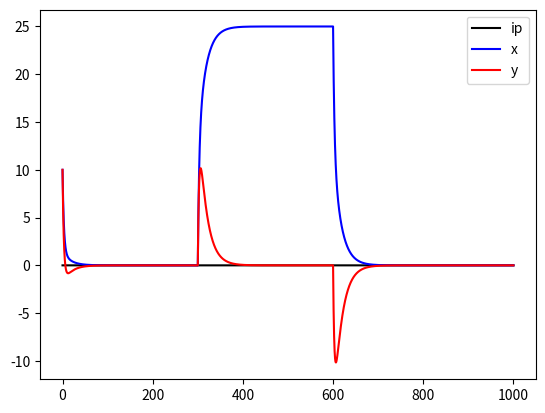

This chart was generated by the following Python code:
import numpy as np
from scipy.integrate import odeint
import matplotlib.pyplot as pl

def getIp(time):
        if time > 300 and time < 600:
                x = 5
        else:
                x = 0
        return x
def func1(Rates,time):
        # 0 = x, 1 = y
        # dx/dt = -x+ ax+by, dy/dt =-y+ cx+dy
        leak = -0.3
        a = d = 0.1
        b = c = -0.2
        dxbydt = leak*Rates[0]+ a*Rates[0]+b/2.*Rates[1]+getIp(time)
        dybydt = leak*Rates[1]+ c*Rates[0]+d*Rates[1]+getIp(time)
        return [dxbydt, dybydt]

timeGrid = np.arange(0,1000,0.01)
ip = np.zeros((len(timeGrid)))

#ip[300:600] = 5.0
initR = np.ones((2))*10
fR = odeint(func1,initR,timeGrid)

pl.figure()
pl.plot(timeGrid,ip,'k-',label='ip')
pl.plot(timeGrid,fR[:,0],'b-',label='x')
pl.plot(timeGrid,fR[:,1],'r-',label='y')
pl.legend()
pl.show()